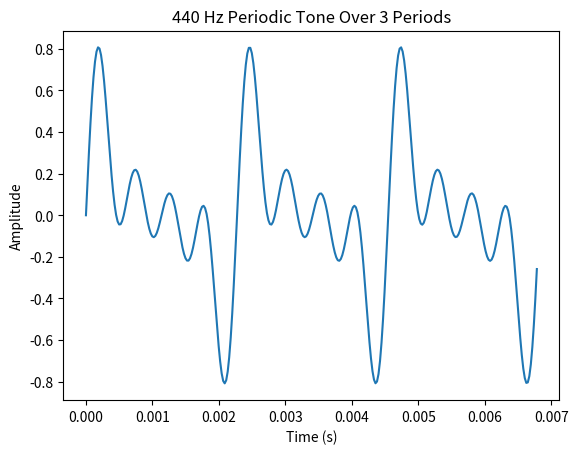

Python code for this plot:
import numpy as np
import matplotlib.pyplot as plt
import scipy.stats as stats

from scipy.io import wavfile
from scipy.optimize import minimize
from functools import cached_property

class Signal:
    def __init__(self, duration=5, sample_rate=44100):
        self.duration    = np.float32(duration)
        self.sample_rate = np.float32(sample_rate)    
        self.num_sample  = int(self.duration * self.sample_rate)
        self.time_array  = self.compute_time_array()

    def compute_time_array(self):
        """Array of all the discrete time samples of the signal."""
        return np.linspace(0, self.duration, self.num_sample).reshape((1, self.num_sample))

    def to_int(self, arr):
        return np.int16((arr/np.max(np.abs(arr))) * 32767)

class Periodic(Signal):
    def __init__(self, frequency=440, amplitude=1.0, phase=0, **kwargs):
        super().__init__(**kwargs)
        self.frequency = frequency
        self.amplitude = amplitude
        self.phase     = phase
        self.period    = 1 / self.frequency

    @property
    def sinusoid(self):
        return np.sin(2 * np.pi * self.frequency * self.time_array + self.phase)
    
    def plot_period(self, n_period=3):
        periods = int(self.sample_rate / self.frequency) * n_period
        x = self.time_array[0][:periods]
        y = self.samples[0][:periods]
        plt.plot(x, y)
        plt.xlabel('Time (s)')
        plt.ylabel('Amplitude')
        plt.title(f'{self.frequency} Hz Periodic Tone Over {n_period} Periods')
        plt.show()

class SineWave(Periodic):
    @cached_property
    def samples(self):
        return self.amplitude * super().sinusoid

class SquareWave(Periodic):
    @cached_property
    def samples(self):
        return self.amplitude * np.sign(super().sinusoid)

class TriangleWave(Periodic):
    @cached_property
    def samples(self):
        return ((2 * self.amplitude) / np.pi) * np.arcsin(super().sinusoid)
    
class SawtoothWave(Periodic):
    @cached_property
    def samples(self):
        return self.amplitude * np.arctan(np.tan(np.pi * self.frequency * self.time_array + self.phase))

class ReverseSawtoothWave(SawtoothWave):
    @cached_property
    def samples(self):
        return 1 - super().samples
    
class PulseTrain(Periodic):
    def __init__(self, duty_cycle = 0.5, **kwargs):
        super().__init__(**kwargs)
        if duty_cycle < 0 or duty_cycle > 1:
            raise ValueError("Duty cycle must be between 0 and 1")
        self.duty_cycle = duty_cycle * np.pi

    @cached_property
    def samples(self):
        sawtooth = np.arctan(np.tan(np.pi * self.frequency * self.time_array))
        delayed = np.arctan(np.tan(np.pi * self.frequency * self.time_array + self.duty_cycle))
        difference = sawtooth - delayed
        return self.amplitude * (difference / max(abs(difference)))

class HarmonicComplex(Periodic):
    def __init__(self, n_harmonics=4, h_phase=0, **kwargs):
        super().__init__(**kwargs)
        self.n_harm      = n_harmonics 
        self.harm_index  = np.arange(1, self.n_harm + 1)  # ex. [1, 2, 3, ..., n_harm]
        self.harm_coef   = np.ones((self.n_harm, 1)) / self.n_harm # shape (n_harm, 1)
        self.harm_phase  = self.compute_harmonics_phase(h_phase)   # shape (n_harm, 1)
        self.harm_freqs  = self.compute_harmonics_frequencies()    # shape (n_harm, 1)
        self.harm_matrix = self.compute_harmonics_matrix() # shape (n_harm, num_sample)
        self.samples     = self.compute_samples()  # shape (1, num_sample)

    def uniform_coef(self):
        self.harm_coef = np.ones((self.n_harm, 1)) / self.n_harm 
    
    def normal_coef(self, mean_harmonic=None, sd_scaling=1):
        mean = np.median(self.harm_index) if mean_harmonic is None else mean_harmonic
        sd   = np.std(self.harm_index) * sd_scaling
        coef = stats.norm(mean, sd).pdf(self.harm_index)
        coef /= sum(coef)
        self.harm_coef = coef.reshape((self.n_harm, 1))
    
    def compute_harmonics_frequencies(self):
        harmonic_frequencies = self.harm_index * self.frequency
        return harmonic_frequencies.reshape((self.n_harm, 1))

    def compute_samples(self):
        return np.sum(self.harm_matrix, axis=0).reshape((1, self.num_sample))     

    def compute_harmonics_phase(self, h_phase):
        if isinstance(h_phase, (int, float)): 
            return np.full((self.n_harm, 1), h_phase, dtype=np.float32)
        elif h_phase == "zero":
            return np.zeros((self.n_harm, 1))
        elif h_phase == "random":
            return np.random.uniform(0, 2*np.pi, (self.n_harm, 1))
    
    def compute_harmonics_matrix(self):
        time_phase_matrix = self.harm_phase + self.time_array 
        return np.sin(2*np.pi * self.harm_freqs * time_phase_matrix + self.phase) * self.harm_coef


if __name__ == "__main__":
    h = HarmonicComplex()
    print(h.harm_freqs)
    h.plot_period()


